Run: headless pygame with SDL's dummy video driver; simulated clock (each Clock.tick advances the game by its frame time, no real sleeping); random seed 0; keys injected as events and as key.get_pressed() state; no mouse input.
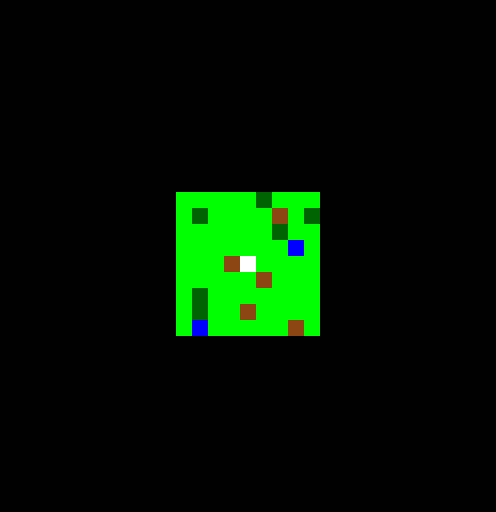
Frame 1 of 4 · flips 1–60 · no input
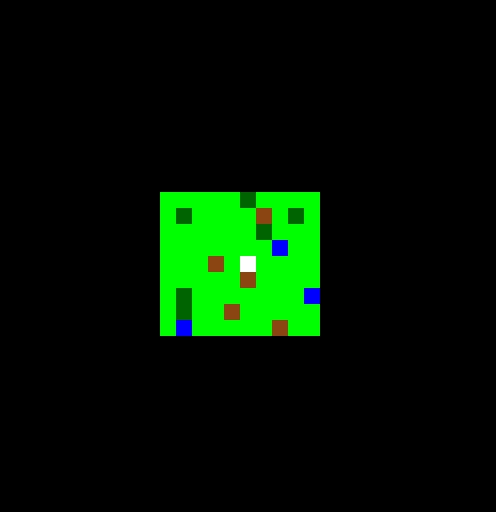
Frame 2 of 4 · flips 61–180 · tapped SPACE, RETURN · held RIGHT (→), D
Frame 3 of 4 · flips 181–300 · held DOWN (↓), S · screen unchanged from frame 2, image omitted
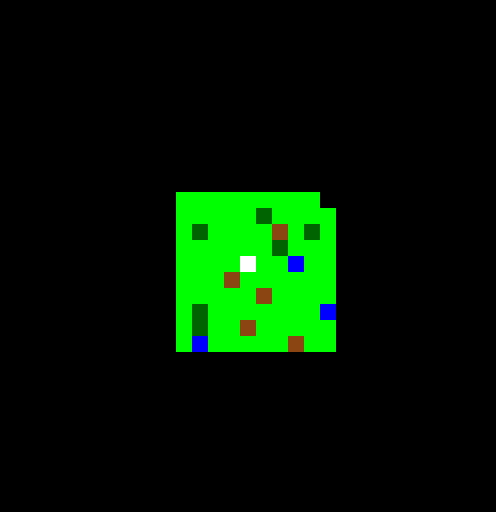
Frame 4 of 4 · flips 301–420 · held LEFT (←), A, UP (↑), W

The pygame program that drew these frames:

import pygame
import sys
import random

class Player:
    def __init__(self, x, y, cell_size):
        self.x = x
        self.y = y
        self.cell_size = cell_size

    def move(self, dx, dy, terrain_data):
        new_x = self.x + dx
        new_y = self.y + dy
        new_cell_id = f"C{new_x}_{new_y}"
        
        if (terrain_data[new_cell_id]["Forest"] or terrain_data[new_cell_id]["Mountain"] or terrain_data[new_cell_id]["Lake"]):
            print("terraind colsion")
        else:
            update_explored_area(dx, dy)

def generate_initial_view():
    # Generar la vista inicial del mapa alrededor del jugador
    for x in range(player.x - 4, player.x + 5):
        for y in range(player.y - 4, player.y + 5):
            cell_id = f"C{x}_{y}"
            if cell_id not in cell_data:
                generate_cell(x, y)


def update_explored_area(dx, dy):
    # Actualizar el área explorada alrededor del jugador
    for x in range(player.x - 4, player.x + 5):
        for y in range(player.y - 4, player.y + 5):
            cell_id = f"C{x}_{y}"
            if cell_id not in cell_data:
                generate_cell(x, y)

    # Mover el mapa en la dirección opuesta al movimiento del jugador
    move_terrain(-dx, -dy)

def move_terrain(dx, dy):
    # Crear un nuevo diccionario de datos de celdas
    new_cell_data = {}

    for cell_id, cell_info in cell_data.items():
        x = int(cell_id[1:].split('_')[0]) + dx
        y = int(cell_id[1:].split('_')[1]) + dy
        new_cell_id = f"C{x}_{y}"

        # Mover la información de la celda al nuevo diccionario
        new_cell_data[new_cell_id] = cell_info

    # Actualizar el diccionario de datos de celdas con el nuevo diccionario
    cell_data.clear()
    cell_data.update(new_cell_data)

def generate_cell(x, y):
    # Generar información sobre una nueva celda
    cell_id = f"C{x}_{y}"
    cell_data[cell_id] = {terrain: False for terrain in terrain_types}
    
    # Determinar el tipo de terreno
    if random.random() < grass_percentage:
        terrain = "Grass"
    else:
        terrain = random.choice([t for t in terrain_types if t != "Grass"])

    cell_data[cell_id][terrain] = True
    cell_data[cell_id]["Explored"] = True  # Agregar la propiedad "Explored"


# Inicializar Pygame
pygame.init()

# Tamaño de la pantalla y la celda
screen_size = (496, 512)
cell_size = 16

# Posición inicial del jugador en celdas (más hacia el centro)
player = Player(screen_size[0] // (2 * cell_size), screen_size[1] // (2 * cell_size), cell_size)

# Configuración de la pantalla
screen = pygame.display.set_mode(screen_size)
pygame.display.set_caption("Juego de Celdas")

# Colores
green = (0, 255, 0)
dark_green = (0, 100, 0)
white = (255, 255, 255)
black = (0, 0, 0)
brown = (139, 69, 19)
blue = (0, 0, 255)

# Diccionario para almacenar información sobre cada tipo de terreno
terrain_types = ["Mountain", "Lake", "Forest", "Grass"]

# Porcentaje de terreno Grass deseado
grass_percentage = 0.9

# Diccionario para almacenar información sobre cada celda
cell_data = {}

# Generar la vista inicial del mapa
generate_initial_view()

# Reloj para controlar la velocidad de actualización
clock = pygame.time.Clock()
FPS = 60

while True:
    clock.tick(FPS)

    for event in pygame.event.get():
        if event.type == pygame.QUIT:
            pygame.quit()
            sys.exit()
        elif event.type == pygame.KEYDOWN:
            if event.key == pygame.K_w:
                player.move(0, -1, cell_data)
            elif event.key == pygame.K_s:
                player.move(0, 1, cell_data)
            elif event.key == pygame.K_a:
                player.move(-1, 0, cell_data)
            elif event.key == pygame.K_d:
                player.move(1, 0, cell_data)

    # Rellenar la pantalla con el color negro
    screen.fill(black)

    # Generar la vista inicial y dibujar celdas exploradas
    generate_initial_view()

    for cell_id, cell_info in cell_data.items():
        x = int(cell_id[1:].split('_')[0])
        y = int(cell_id[1:].split('_')[1])

        if cell_info.get("Explored", False):
            if cell_info["Mountain"]:
                pygame.draw.rect(screen, brown, (x * cell_size, y * cell_size, cell_size, cell_size))
            elif cell_info["Lake"]:
                pygame.draw.rect(screen, blue, (x * cell_size, y * cell_size, cell_size, cell_size))
            elif cell_info["Forest"]:
                pygame.draw.rect(screen, dark_green, (x * cell_size, y * cell_size, cell_size, cell_size))
            elif cell_info["Grass"]:
                pygame.draw.rect(screen, green, (x * cell_size, y * cell_size, cell_size, cell_size))

    # Dibujar jugador blanco en su posición actual
    pygame.draw.rect(screen, white, ((screen_size[0] // (2 * cell_size)) * cell_size, (screen_size[1] // (2 * cell_size)) * cell_size, cell_size, cell_size))

    pygame.display.flip()
